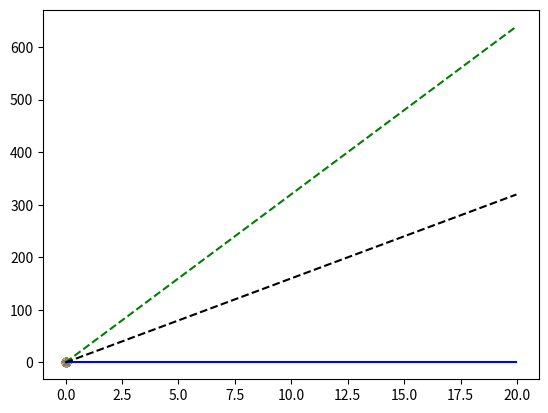

Write the Python code that produced this figure. (Note: this script raises an exception after producing the figure.)
import numpy as np
import matplotlib.pyplot as plt
import matplotlib.pyplot as ticker

# performance
# n = np.arange(16, 130, 16)
#n = [ 4, 8, 12, 16, 20, 32,  48,  64,  80,  96, 112, 128]
n = [8, 16, 32,  48,  64,  80,  96, 112, 128]
size = [24*(i**3) for i in n]
l1 = 32000
l2 = 256000
l3 = 8000000
for i, j in zip(n, size):
   print("n = {:d}, size = {:d}, ".format(i, j))
   if j < l1:
      print("l1 \n")
   elif (j < l2):
      print("l2 \n")
   elif (j < l3):
      print("l3 \n")
   elif (j > l3):
      print("mem \n")
     

# performance for [ 8 16 32 48 64 80 96 112 128]
# with high res image in RAM
perf_noopt=[0.784633, 0.653057, 0.399443, 0.335706, 0.185376, 0.174986, 0.177575, 0.185827, 0.189169 ]
perf_opt1=[0.780664, 0.611077, 0.479769, 0.378966, 0.18659, 0.182955, 0.181743, 0.192446, 0.191375]
perf_simd= [1.40928, 0.851174, 0.539571, 0.426128, 0.193017, 0.137667, 0.133517, 0.135984,  0.148356]


# plot performance
plotname = "regions_performance.png"
fig = plt.figure()
ax = fig.add_subplot(111)

# cache bound
ax.axvline(11, color="tab:gray" )
ax.axvline(22, color="tab:gray" )
ax.axvline(69, color="tab:gray" )
# # performance bound
# ax.axhline(1.0, 0, 69, color="m" )
# ax.axhline(0.5, 69,150, color="m" )
# ax.axvline(69, 0.5,1.0, color="m" )
#
ax.plot(n, perf_noopt, "-ko", label= "baseline")
ax.plot(n, perf_opt1, "-bo", label= "loop unrolling")
ax.plot(n, perf_simd, "-ro", label= "simd")
#
ax.set_ylim([0, 1.5])
#
tick_spacing = 0.3
ax.yaxis.set_major_locator(ticker.MultipleLocator(tick_spacing))
#
ax.yaxis.grid()
plt.savefig(plotname)
plt.clf()

# Roofline
beta_l1 = 12.0*8.0
beta_l2 = 8.0*8.0
beta_l3 = 4.0*8.0
beta_mem = 2.0*8.0

xi = np.arange(0.0,20.0,0.03125)
yi_l1 = beta_l1*xi 
yi_l2 = beta_l2*xi 
yi_l3 = beta_l3*xi 
yi_mem = beta_mem*xi 

alen = len(xi)
p_wo_simd = np.full(alen, 1.0)

# bounds
plotname = "regions_roofline_bounds.png"
fig = plt.figure()
ax = fig.add_subplot(111)

ax.plot(xi, p_wo_simd, "b")
# ax.plot(xi, yi_l1, "r--")
# ax.plot(xi, yi_l2, "b--")
ax.plot(xi, yi_l3, "g--")
ax.plot(xi, yi_mem, "k--")

I_n = 1.0/24.0
for i in perf_noopt:
    ax.scatter(I_n, i, marker='o')
for i in perf_opt1:
    ax.scatter(I_n, i, marker='*')

ax.set_xscale('log', basex=2)
ax.set_yscale('log', basey=2)

ax.set_xlim([2**(-5),2**3])
ax.set_ylim([2**(-4),2**5])

# ax.set_xlabel("Operational Intensity [flops/bytes]")
# ax.set_ylabel("Performance [flops/cycle]")

plt.savefig(plotname)
plt.clf()
